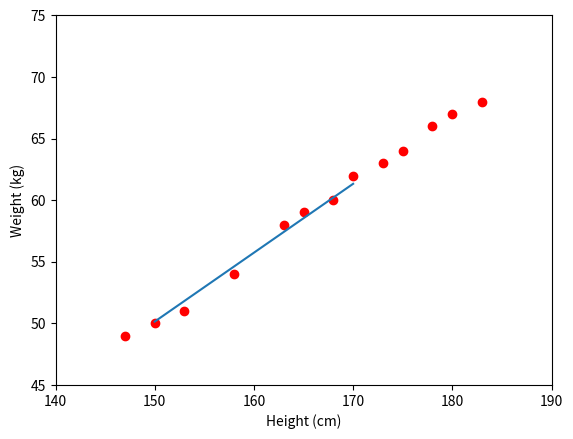

This chart was generated by the following Python code:
# https://machinelearningcoban.com/2016/12/28/linearregression/

import numpy as np 
import matplotlib.pyplot as plt

# height (cm)
X = np.array([[147, 150, 153, 158, 163, 165, 168, 170, 173, 175, 178, 180, 183]]).T
# weight (kg)
y = np.array([[ 49, 50, 51,  54, 58, 59, 60, 62, 63, 64, 66, 67, 68]]).T

#Building Xbar
one=np.ones((X.shape[0],1))
Xbar=np.concatenate((one,X),axis=1)

#caculating weihgts of the fitting line
A=np.dot(Xbar.T,Xbar)
b=np.dot(Xbar.T,y)
w=np.dot(np.linalg.pinv(A),b)
print('w= ',w)

#preparing the fitting line
w_0=w[0][0]
w_1=w[1][0]
x0=np.linspace(150,170,2)
y0=w_0+w_1*x0

# Drawing the fitting line 
plt.plot(X.T, y.T, 'ro')     # data 
plt.plot(x0, y0)               # the fitting line
plt.axis([140, 190, 45, 75])
plt.xlabel('Height (cm)')
plt.ylabel('Weight (kg)')
plt.show()
